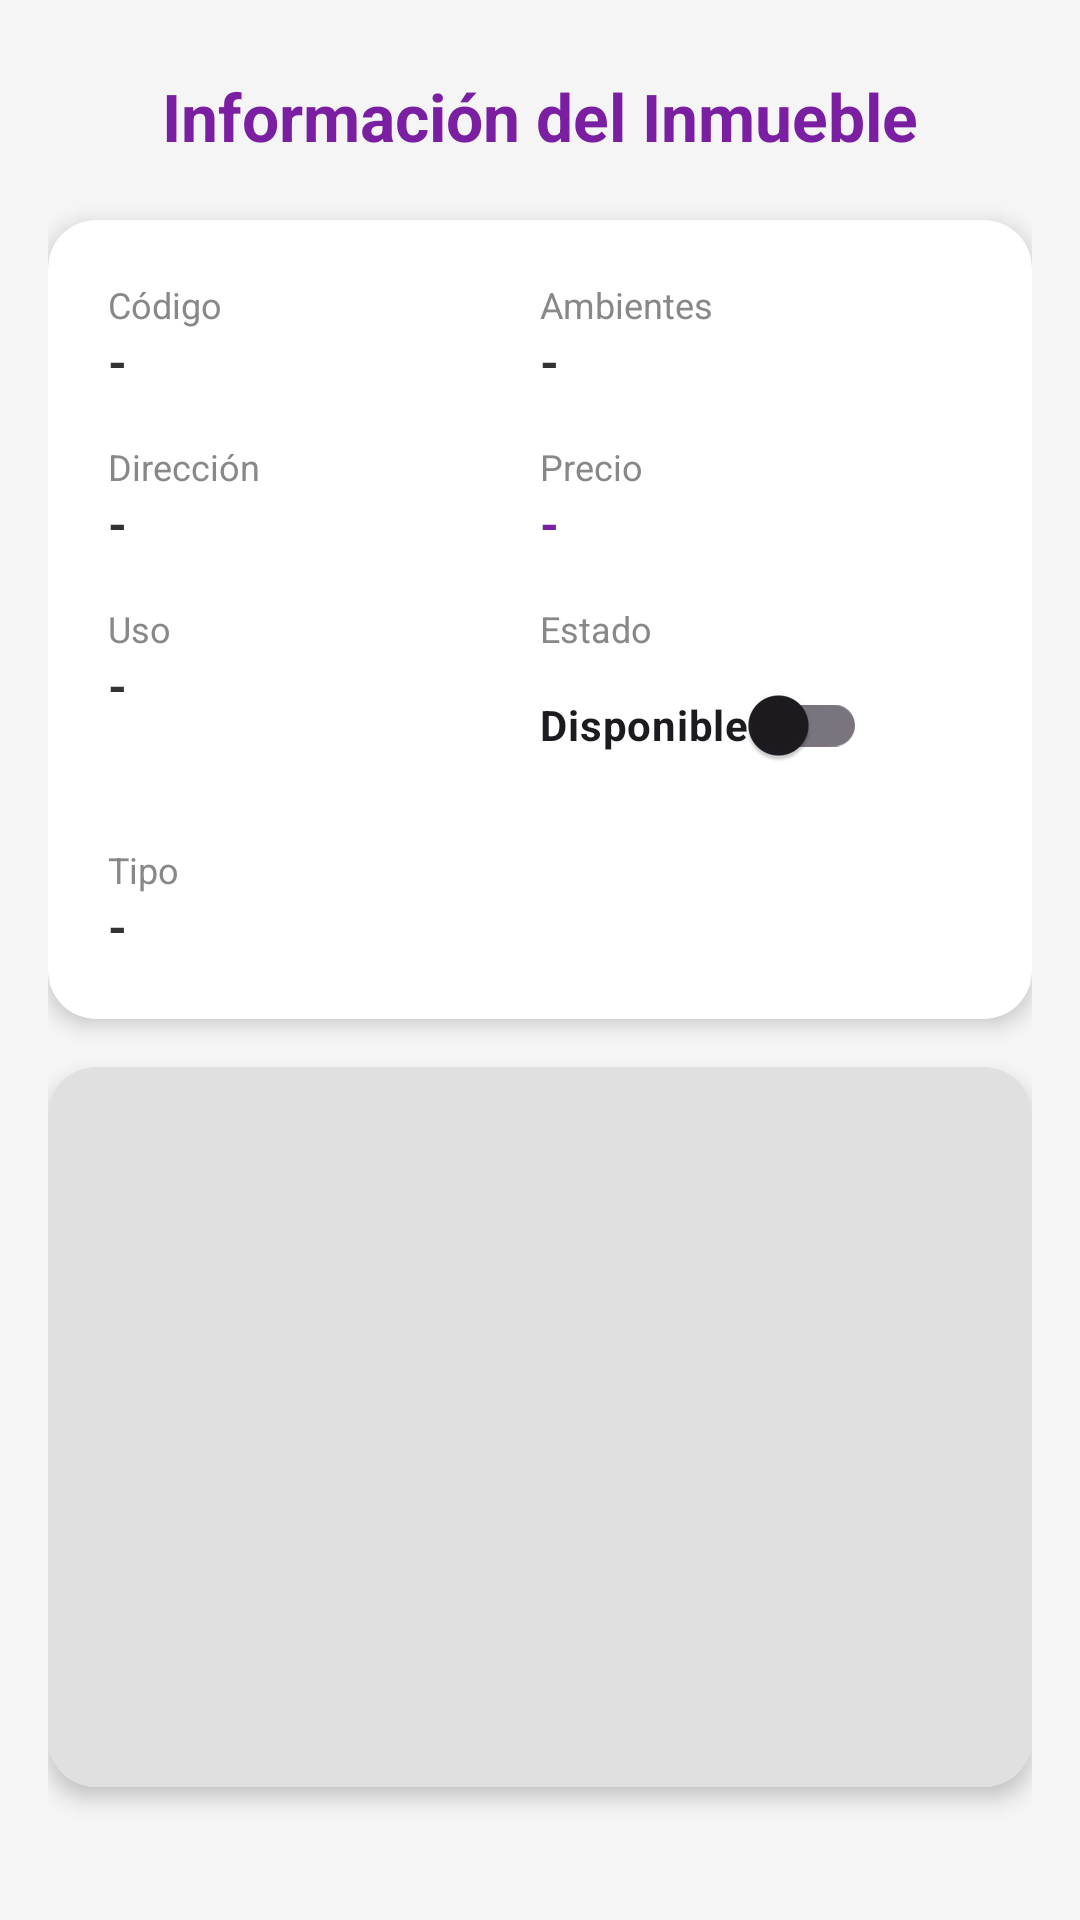

Android layout source for this screen:
<!-- AndroidManifest.xml: application theme Theme.Tp_InmobiliariaCELi -->
<!-- res/layout/fragment_inmueble_detalle.xml -->
<?xml version="1.0" encoding="utf-8"?>
<ScrollView xmlns:android="http://schemas.android.com/apk/res/android"
    xmlns:app="http://schemas.android.com/apk/res-auto"
    android:layout_width="match_parent"
    android:layout_height="match_parent"
    android:fillViewport="true"
    android:background="#F5F5F5">

    <androidx.constraintlayout.widget.ConstraintLayout
        android:layout_width="match_parent"
        android:layout_height="wrap_content"
        android:padding="16dp">

        <TextView
            android:id="@+id/tvDetalleTitulo"
            android:layout_width="wrap_content"
            android:layout_height="wrap_content"
            android:text="Información del Inmueble"
            android:textSize="22sp"
            android:textStyle="bold"
            android:textColor="#7B1FA2"
            android:layout_marginTop="8dp"
            app:layout_constraintTop_toTopOf="parent"
            app:layout_constraintStart_toStartOf="parent"
            app:layout_constraintEnd_toEndOf="parent" />

        <androidx.cardview.widget.CardView
            android:id="@+id/cardDetalleInfo"
            android:layout_width="match_parent"
            android:layout_height="wrap_content"
            android:layout_marginTop="20dp"
            app:cardCornerRadius="16dp"
            app:cardElevation="4dp"
            app:layout_constraintTop_toBottomOf="@id/tvDetalleTitulo"
            app:layout_constraintStart_toStartOf="parent"
            app:layout_constraintEnd_toEndOf="parent">

            <GridLayout
                android:layout_width="match_parent"
                android:layout_height="wrap_content"
                android:columnCount="2"
                android:rowCount="4"
                android:padding="20dp"
                android:alignmentMode="alignBounds"
                android:columnOrderPreserved="false">

                
                <LinearLayout
                    android:layout_width="0dp"
                    android:layout_height="wrap_content"
                    android:layout_columnWeight="1"
                    android:orientation="vertical"
                    android:layout_marginBottom="16dp">
                    <TextView
                        android:layout_width="wrap_content"
                        android:layout_height="wrap_content"
                        android:text="Código"
                        android:textSize="12sp"
                        android:textColor="#888888" />
                    <TextView
                        android:id="@+id/tvDetalleCodigo"
                        android:layout_width="wrap_content"
                        android:layout_height="wrap_content"
                        android:text="-"
                        android:textSize="16sp"
                        android:textStyle="bold"
                        android:textColor="#333333" />
                </LinearLayout>

                
                <LinearLayout
                    android:layout_width="0dp"
                    android:layout_height="wrap_content"
                    android:layout_columnWeight="1"
                    android:orientation="vertical"
                    android:layout_marginBottom="16dp">
                    <TextView
                        android:layout_width="wrap_content"
                        android:layout_height="wrap_content"
                        android:text="Ambientes"
                        android:textSize="12sp"
                        android:textColor="#888888" />
                    <TextView
                        android:id="@+id/tvDetalleAmbientes"
                        android:layout_width="wrap_content"
                        android:layout_height="wrap_content"
                        android:text="-"
                        android:textSize="16sp"
                        android:textStyle="bold"
                        android:textColor="#333333" />
                </LinearLayout>

                
                <LinearLayout
                    android:layout_width="0dp"
                    android:layout_height="wrap_content"
                    android:layout_columnWeight="1"
                    android:orientation="vertical"
                    android:layout_marginBottom="16dp">
                    <TextView
                        android:layout_width="wrap_content"
                        android:layout_height="wrap_content"
                        android:text="Dirección"
                        android:textSize="12sp"
                        android:textColor="#888888" />
                    <TextView
                        android:id="@+id/tvDetalleDireccion"
                        android:layout_width="wrap_content"
                        android:layout_height="wrap_content"
                        android:text="-"
                        android:textSize="16sp"
                        android:textStyle="bold"
                        android:textColor="#333333" />
                </LinearLayout>

                
                <LinearLayout
                    android:layout_width="0dp"
                    android:layout_height="wrap_content"
                    android:layout_columnWeight="1"
                    android:orientation="vertical"
                    android:layout_marginBottom="16dp">
                    <TextView
                        android:layout_width="wrap_content"
                        android:layout_height="wrap_content"
                        android:text="Precio"
                        android:textSize="12sp"
                        android:textColor="#888888" />
                    <TextView
                        android:id="@+id/tvDetallePrecio"
                        android:layout_width="wrap_content"
                        android:layout_height="wrap_content"
                        android:text="-"
                        android:textSize="16sp"
                        android:textStyle="bold"
                        android:textColor="#7B1FA2" />
                </LinearLayout>

                
                <LinearLayout
                    android:layout_width="0dp"
                    android:layout_height="wrap_content"
                    android:layout_columnWeight="1"
                    android:orientation="vertical"
                    android:layout_marginBottom="16dp">
                    <TextView
                        android:layout_width="wrap_content"
                        android:layout_height="wrap_content"
                        android:text="Uso"
                        android:textSize="12sp"
                        android:textColor="#888888" />
                    <TextView
                        android:id="@+id/tvDetalleUso"
                        android:layout_width="wrap_content"
                        android:layout_height="wrap_content"
                        android:text="-"
                        android:textSize="16sp"
                        android:textStyle="bold"
                        android:textColor="#333333" />
                </LinearLayout>

                
                <LinearLayout
                    android:layout_width="0dp"
                    android:layout_height="wrap_content"
                    android:layout_columnWeight="1"
                    android:orientation="vertical"
                    android:layout_marginBottom="16dp">
                    <TextView
                        android:layout_width="wrap_content"
                        android:layout_height="wrap_content"
                        android:text="Estado"
                        android:textSize="12sp"
                        android:textColor="#888888" />
                    <com.google.android.material.switchmaterial.SwitchMaterial
                        android:id="@+id/swDetalleDisponible"
                        android:layout_width="wrap_content"
                        android:layout_height="wrap_content"
                        android:text="Disponible"
                        android:textSize="14sp"
                        android:textStyle="bold"
                        app:useMaterialThemeColors="true" />
                </LinearLayout>

                
                <LinearLayout
                    android:layout_width="0dp"
                    android:layout_height="wrap_content"
                    android:layout_columnWeight="1"
                    android:orientation="vertical">
                    <TextView
                        android:layout_width="wrap_content"
                        android:layout_height="wrap_content"
                        android:text="Tipo"
                        android:textSize="12sp"
                        android:textColor="#888888" />
                    <TextView
                        android:id="@+id/tvDetalleTipo"
                        android:layout_width="wrap_content"
                        android:layout_height="wrap_content"
                        android:text="-"
                        android:textSize="16sp"
                        android:textStyle="bold"
                        android:textColor="#333333" />
                </LinearLayout>

            </GridLayout>

        </androidx.cardview.widget.CardView>

        <androidx.cardview.widget.CardView
            android:id="@+id/cardDetalleFoto"
            android:layout_width="match_parent"
            android:layout_height="240dp"
            android:layout_marginTop="16dp"
            app:cardCornerRadius="16dp"
            app:cardElevation="4dp"
            app:layout_constraintTop_toBottomOf="@id/cardDetalleInfo"
            app:layout_constraintStart_toStartOf="parent"
            app:layout_constraintEnd_toEndOf="parent">

            <ImageView
                android:id="@+id/ivDetalleFoto"
                android:layout_width="match_parent"
                android:layout_height="match_parent"
                android:scaleType="centerCrop"
                android:contentDescription="Foto del Inmueble"
                android:background="#E0E0E0" />

        </androidx.cardview.widget.CardView>

    </androidx.constraintlayout.widget.ConstraintLayout>

</ScrollView>
<!-- resources referenced by this layout -->
<resources>
  <style name="Theme.Tp_InmobiliariaCELi" parent="Base.Theme.Tp_InmobiliariaCELi" />
  <style name="Base.Theme.Tp_InmobiliariaCELi" parent="Theme.Material3.DayNight.NoActionBar">
          
          
      </style>
</resources>
